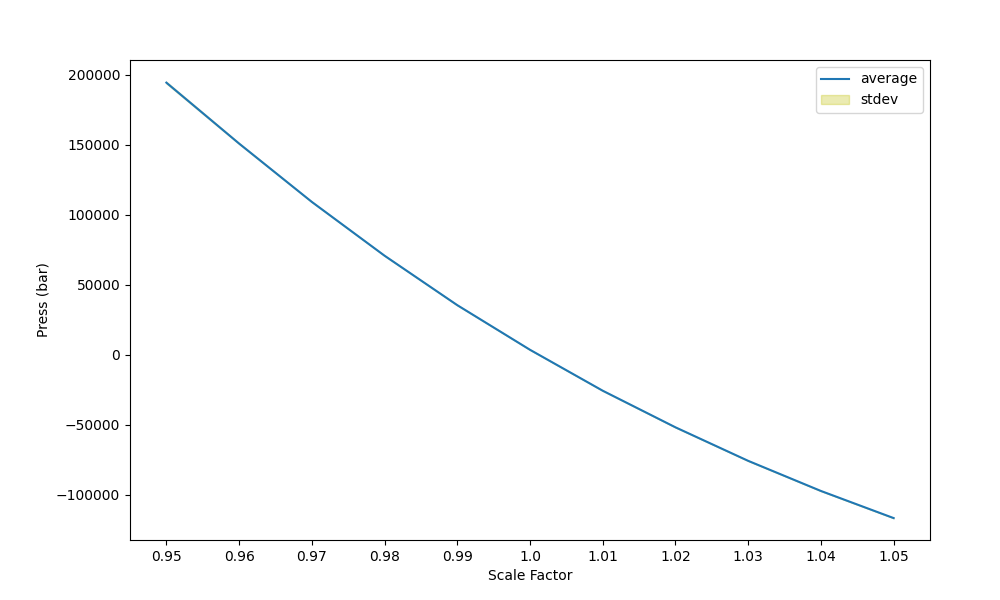

The table this chart was drawn from, first rows:
Scale Factor, Press (bar), St Dev of Press (bar)
0.95, 194256, 584.1
0.96, 150778, 319
0.97, 109134, 204.4
0.98, 70737, 143.5
0.99, 35437, 136.3
1.0, 3584, 88.8
1.01, -25634, 119
1.02, -51754, 92.34
1.03, -75683, 107.3
1.04, -97181, 73.95
1.05, -116540, 70.5
